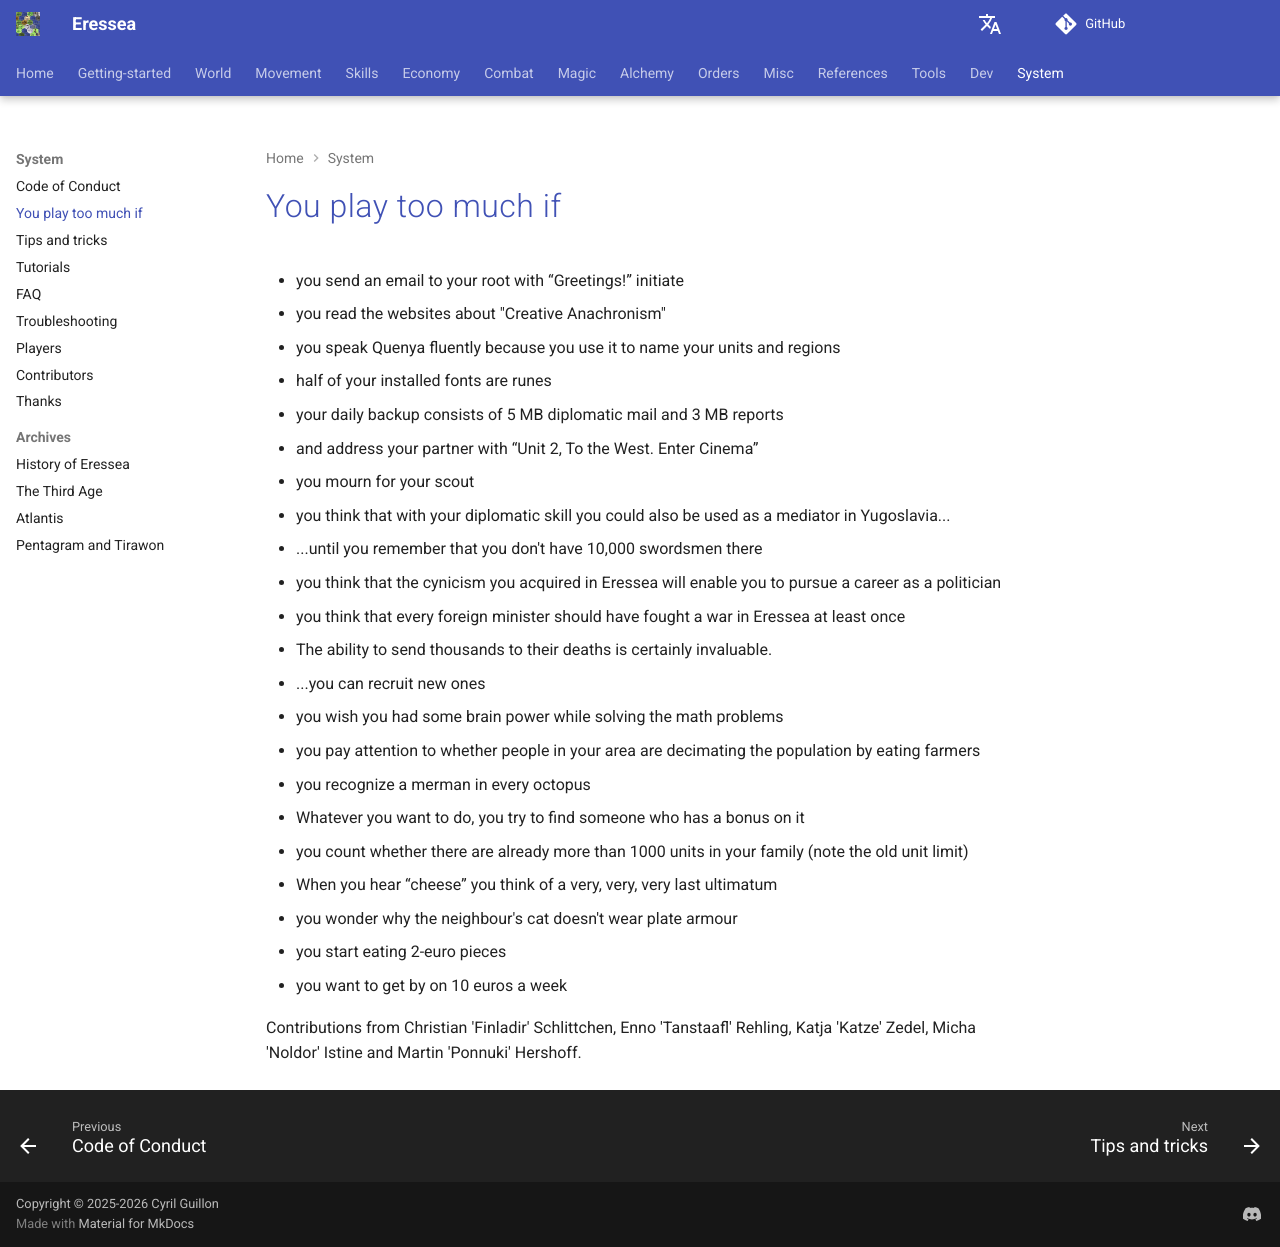

repository: zendev1710/eressea-doc · page: system/play-too-much-if/index.html · generator: mkdocs

---
# cSpell:locale en-GB
alias: you-play-too-much-if
---
# You play too much if

- you send an email to your root with “Greetings!” initiate
- you read the websites about "Creative Anachronism"
- you speak Quenya fluently because you use it to name your units and regions
- half of your installed fonts are runes
- your daily backup consists of 5 MB diplomatic mail and 3 MB reports
- and address your partner with “Unit 2, To the West. Enter Cinema”
- you mourn for your scout
- you think that with your diplomatic skill you could also be used as a mediator in Yugoslavia...
- ...until you remember that you don't have 10,000 swordsmen there
- you think that the cynicism you acquired in Eressea will enable you to pursue a career as a politician
- you think that every foreign minister should have fought a war in Eressea at least once
- The ability to send thousands to their deaths is certainly invaluable.
- ...you can recruit new ones
- you wish you had some brain power while solving the math problems
- you pay attention to whether people in your area are decimating the population by eating farmers
- you recognize a merman in every octopus
- Whatever you want to do, you try to find someone who has a bonus on it
- you count whether there are already more than 1000 units in your family (note the old unit limit)
- When you hear “cheese” you think of a very, very, very last ultimatum
- you wonder why the neighbour's cat doesn't wear plate armour
- you start eating 2-euro pieces
- you want to get by on 10 euros a week

Contributions from Christian 'Finladir' Schlittchen, Enno 'Tanstaafl' Rehling, Katja 'Katze' Zedel, Micha 'Noldor' Istine and Martin 'Ponnuki' Hershoff.

<!-- From [https://wiki.eressea.de/index.php?title=Du\_spielst\_zuviel\_Eressea,\_wenn...&oldid=6955] -->
